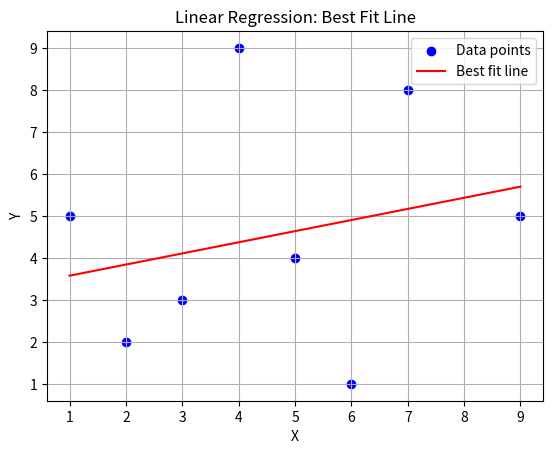

The matplotlib source for this figure:
import numpy as np
import matplotlib.pyplot as plt

class LinearRegression:
    def __init__(self, learning_rate=0.01, iterations=1000):
        self.learning_rate = learning_rate
        self.iterations = iterations
        self.weights = None
        self.bias = None

    def fit(self, X, y):
        n_samples, n_features = X.shape
        self.weights = np.zeros(n_features)
        self.bias = 0

        for _ in range(self.iterations):
            y_predicted = np.dot(X, self.weights) + self.bias
            dw = (1 / n_samples) * np.dot(X.T, (y_predicted - y))
            db = (1 / n_samples) * np.sum(y_predicted - y)
            self.weights -= self.learning_rate * dw
            self.bias -= self.learning_rate * db

    def predict(self, X):
        return np.dot(X, self.weights) + self.bias

def plot_regression(x, y, a, b):
    plt.scatter(x, y, color="blue", label="Data points")
    x_line = range(min(x), max(x) + 1)
    y_line = [a * xi + b for xi in x_line]
    plt.plot(x_line, y_line, color="red", label="Best fit line")
    plt.xlabel("X")
    plt.ylabel("Y")
    plt.title("Linear Regression: Best Fit Line")
    plt.legend()
    plt.grid()
    plt.show()

# Combine data and fit model
data = np.array([(1, 5), (5, 4), (3, 3), (4, 9), (9, 5), (7, 8), (6, 1), (2, 2)])
X = data[:, 0].reshape(-1, 1)
y = data[:, 1]
model = LinearRegression(0.01, 1000)
model.fit(X, y)

# Predict and plot
print(model.predict(np.array([10]).reshape(-1, 1)))
plot_regression(X.flatten(), y, model.weights[0], model.bias)